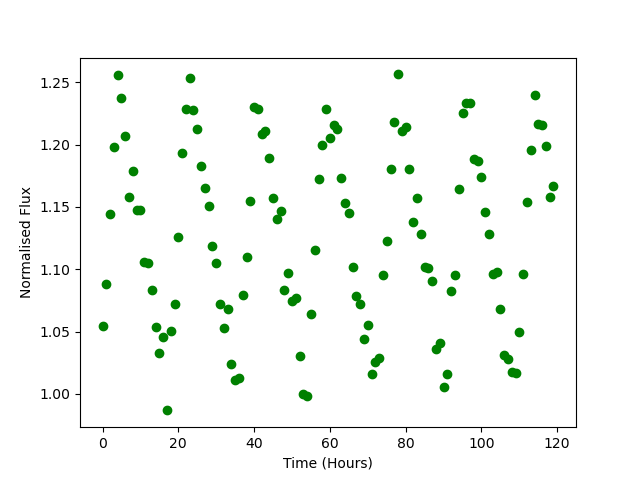

The table this chart was drawn from, first rows:
Time, Flux
0.0, 1.054
1.0, 1.088
2.0, 1.145
3.0, 1.198
4.0, 1.256
5.0, 1.237
6.0, 1.207
7.0, 1.158
8.0, 1.179
9.0, 1.148
10.0, 1.148
11.0, 1.106
12.0, 1.105
13.0, 1.083
14.0, 1.053
15.0, 1.033
16.0, 1.046
17.0, 0.9868
18.0, 1.05
19.0, 1.072
20.0, 1.126
21.0, 1.193
22.0, 1.228
23.0, 1.254
24.0, 1.228
25.0, 1.212
26.0, 1.183
27.0, 1.165
28.0, 1.151
29.0, 1.119
30.0, 1.105
31.0, 1.072
32.0, 1.053
33.0, 1.068
34.0, 1.024
35.0, 1.012
36.0, 1.012
37.0, 1.079
38.0, 1.11
39.0, 1.155
40.0, 1.23
41.0, 1.229
42.0, 1.208
43.0, 1.211
44.0, 1.189
45.0, 1.157
46.0, 1.141
47.0, 1.147
48.0, 1.083
49.0, 1.097
50.0, 1.074
51.0, 1.077
52.0, 1.031
53.0, 0.9999
54.0, 0.9985
55.0, 1.064
56.0, 1.115
57.0, 1.173
58.0, 1.2
59.0, 1.229
... 60 more rows
